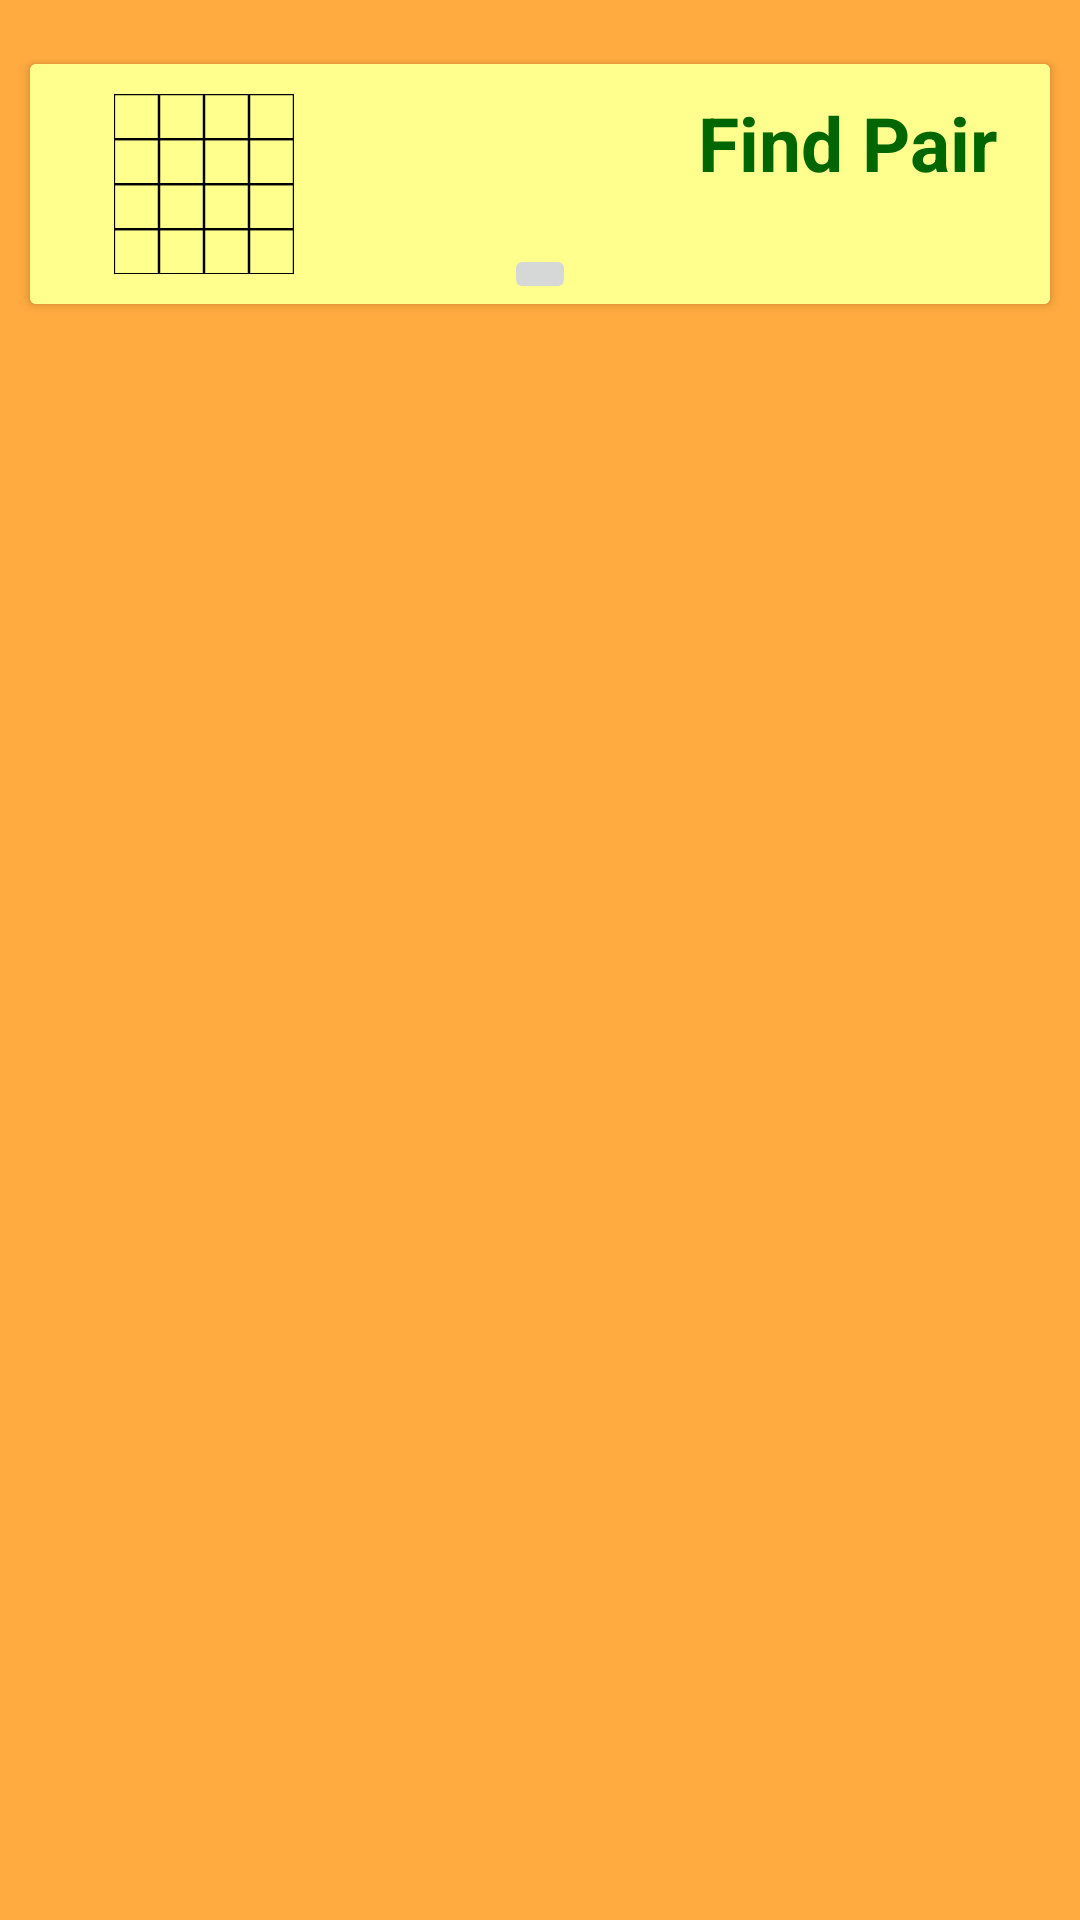

This screen was rendered from an Android layout file. Write that file and the resources it references.
<!-- AndroidManifest.xml: application theme Theme.LogicGames -->
<!-- res/layout/activity_games_list.xml -->
<?xml version="1.0" encoding="utf-8"?>
<androidx.constraintlayout.widget.ConstraintLayout xmlns:android="http://schemas.android.com/apk/res/android"
    xmlns:app="http://schemas.android.com/apk/res-auto"
    xmlns:tools="http://schemas.android.com/tools"
    android:layout_width="match_parent"
    android:layout_height="match_parent"
    android:background="#FFAB40"
    tools:context=".GamesList">

    
    <androidx.cardview.widget.CardView
        android:id="@+id/fpcardview"
        style="@style/Base.CardView"
        android:layout_width="match_parent"
        android:layout_height="wrap_content"
        android:layout_margin="10dp"
        app:layout_constraintBottom_toBottomOf="parent"
        app:layout_constraintEnd_toEndOf="parent"
        app:layout_constraintHorizontal_bias="0.473"
        app:layout_constraintStart_toStartOf="parent"
        app:layout_constraintTop_toTopOf="parent"
        app:layout_constraintVertical_bias="0.021">

        <androidx.constraintlayout.widget.ConstraintLayout
            android:layout_width="match_parent"
            android:layout_height="wrap_content"
            android:background="#FFFF8D"
            app:layout_constraintBottom_toBottomOf="@+id/base_cardview"
            app:layout_constraintTop_toTopOf="parent"
            app:layout_constraintVertical_bias="0.511"
            tools:layout_editor_absoluteX="-55dp">

            <androidx.constraintlayout.widget.ConstraintLayout
                android:id="@+id/fpfixed_layout"
                android:layout_width="match_parent"
                android:layout_height="80dp"
                app:layout_constraintBottom_toBottomOf="parent"
                app:layout_constraintEnd_toEndOf="parent"
                app:layout_constraintHorizontal_bias="0.0"
                app:layout_constraintStart_toStartOf="parent"
                app:layout_constraintTop_toTopOf="parent"
                app:layout_constraintVertical_bias="0.0">

                <ImageView
                    android:id="@+id/fpicon"
                    android:layout_width="60dp"
                    android:layout_height="60dp"
                    android:src="@drawable/fpicon"
                    app:layout_constraintBottom_toBottomOf="@+id/fpfixed_layout"
                    app:layout_constraintEnd_toEndOf="@+id/fpfixed_layout"
                    app:layout_constraintHorizontal_bias="0.1"
                    app:layout_constraintStart_toStartOf="@+id/fpfixed_layout"
                    app:layout_constraintTop_toTopOf="@+id/fpfixed_layout"
                    app:layout_constraintVertical_bias="0.5"
                    tools:ignore="ContentDescription" />

                <TextView
                    android:id="@+id/heading"
                    android:layout_width="wrap_content"
                    android:layout_height="wrap_content"
                    android:text="@string/findpairname"
                    android:textColor="#006600"
                    android:textSize="25sp"
                    android:textStyle="bold"
                    app:layout_constraintBottom_toBottomOf="@+id/fpfixed_layout"
                    app:layout_constraintEnd_toEndOf="@+id/fpfixed_layout"
                    app:layout_constraintHorizontal_bias="0.926"
                    app:layout_constraintStart_toStartOf="@+id/fpfixed_layout"
                    app:layout_constraintTop_toTopOf="@+id/fpfixed_layout"
                    app:layout_constraintVertical_bias="0.198" />

                <ImageButton
                    android:id="@+id/fparrow_button"
                    android:layout_width="wrap_content"
                    android:layout_height="wrap_content"
                    android:src="@drawable/ic_baseline_expand_more_24"
                    app:layout_constraintBottom_toBottomOf="@id/fpfixed_layout"
                    app:layout_constraintEnd_toEndOf="parent"
                    app:layout_constraintHorizontal_bias="0.5"
                    app:layout_constraintStart_toStartOf="parent"
                    tools:ignore="ContentDescription,SpeakableTextPresentCheck,TouchTargetSizeCheck" />
            </androidx.constraintlayout.widget.ConstraintLayout>
            
            <LinearLayout
                android:id="@+id/fphidden_view1"
                android:layout_width="match_parent"
                android:layout_height="wrap_content"
                android:orientation="vertical"
                android:visibility="gone"
                app:layout_constraintBottom_toBottomOf="parent"
                app:layout_constraintEnd_toEndOf="parent"
                app:layout_constraintStart_toStartOf="parent"
                app:layout_constraintTop_toBottomOf="@+id/fpfixed_layout"
                tools:visibility="visible">

                <LinearLayout
                    android:layout_width="match_parent"
                    android:layout_height="match_parent"
                    android:orientation="horizontal">

                    <TextView
                        android:layout_width="wrap_content"
                        android:layout_height="wrap_content"
                        android:layout_marginStart="20dp"
                        android:layout_marginTop="20dp"
                        android:text="@string/difficultySelect"
                        android:textColor="#000000"
                        android:textSize="20sp" />
                </LinearLayout>

                <LinearLayout
                    android:layout_width="match_parent"
                    android:layout_height="match_parent"
                    android:orientation="horizontal">

                    <Button
                        android:id="@+id/fpeasybutton"
                        style="?android:attr/buttonBarButtonStyle"
                        android:layout_width="wrap_content"
                        android:layout_height="match_parent"
                        android:layout_weight="1"
                        android:text="@string/easy"
                        android:textAlignment="center"
                        android:textColor="#880E4F" />

                    <Button
                        android:id="@+id/fpmediumbutton"
                        style="?android:attr/buttonBarButtonStyle"
                        android:layout_width="wrap_content"
                        android:layout_height="match_parent"
                        android:layout_weight="1"
                        android:text="@string/medium"
                        android:textAlignment="center"
                        android:textColor="#880E4F" />

                    <Button
                        android:id="@+id/fphardbutton"
                        style="?android:attr/buttonBarButtonStyle"
                        android:layout_width="wrap_content"
                        android:layout_height="match_parent"
                        android:layout_weight="1"
                        android:text="@string/hard"
                        android:textAlignment="center"
                        android:textColor="#880E4F" />
                </LinearLayout>

                
                <LinearLayout
                    android:id="@+id/fphidden_view2"
                    android:layout_width="match_parent"
                    android:layout_height="wrap_content"
                    android:orientation="vertical"
                    android:visibility="gone"
                    app:layout_constraintBottom_toBottomOf="parent"
                    app:layout_constraintEnd_toEndOf="parent"
                    app:layout_constraintStart_toStartOf="parent"
                    app:layout_constraintTop_toBottomOf="@+id/fixed_layout"
                    tools:visibility="visible">

                    <TextView
                        android:id="@+id/fpdescription"
                        android:layout_width="match_parent"
                        android:layout_height="match_parent"
                        android:textAlignment="center"
                        android:textColor="#000000"
                        android:textSize="20sp" />

                    <Button
                        android:id="@+id/startFindPair"
                        android:layout_width="match_parent"
                        android:layout_height="wrap_content"
                        android:text="@string/startTheGame" />
                </LinearLayout>
            </LinearLayout>
        </androidx.constraintlayout.widget.ConstraintLayout>
    </androidx.cardview.widget.CardView>

    

</androidx.constraintlayout.widget.ConstraintLayout>
<!-- resources referenced by this layout -->
<resources>
  <!-- drawable fpicon: vector/xml drawable (drawable, 4200 chars, omitted) -->
  <string name="difficultySelect">Select a difficulty!</string>
  <string name="easy">Easy</string>
  <string name="findpairname">Find Pair</string>
  <string name="hard">Hard</string>
  <string name="medium">Medium</string>
  <string name="startTheGame">Start the Game!</string>
  <style name="Theme.LogicGames" parent="Theme.MaterialComponents.DayNight.DarkActionBar">
          
          <item name="colorPrimary">@color/purple_500</item>
          <item name="colorPrimaryVariant">@color/purple_700</item>
          <item name="colorOnPrimary">@color/white</item>
          
          <item name="colorSecondary">@color/teal_200</item>
          <item name="colorSecondaryVariant">@color/teal_700</item>
          <item name="colorOnSecondary">@color/black</item>
          
          <item name="android:statusBarColor">?attr/colorPrimaryVariant</item>
          
      </style>
  <!-- not gathered from this repository: default colours our renderer supplied (Android Studio template values) -->
  <color name="purple_500">#FF6200EE</color>
  <color name="purple_700">#FF3700B3</color>
  <color name="teal_200">#FF03DAC5</color>
  <color name="teal_700">#FF018786</color>
  <color name="black">#FF000000</color>
  <color name="white">#FFFFFFFF</color>
</resources>
